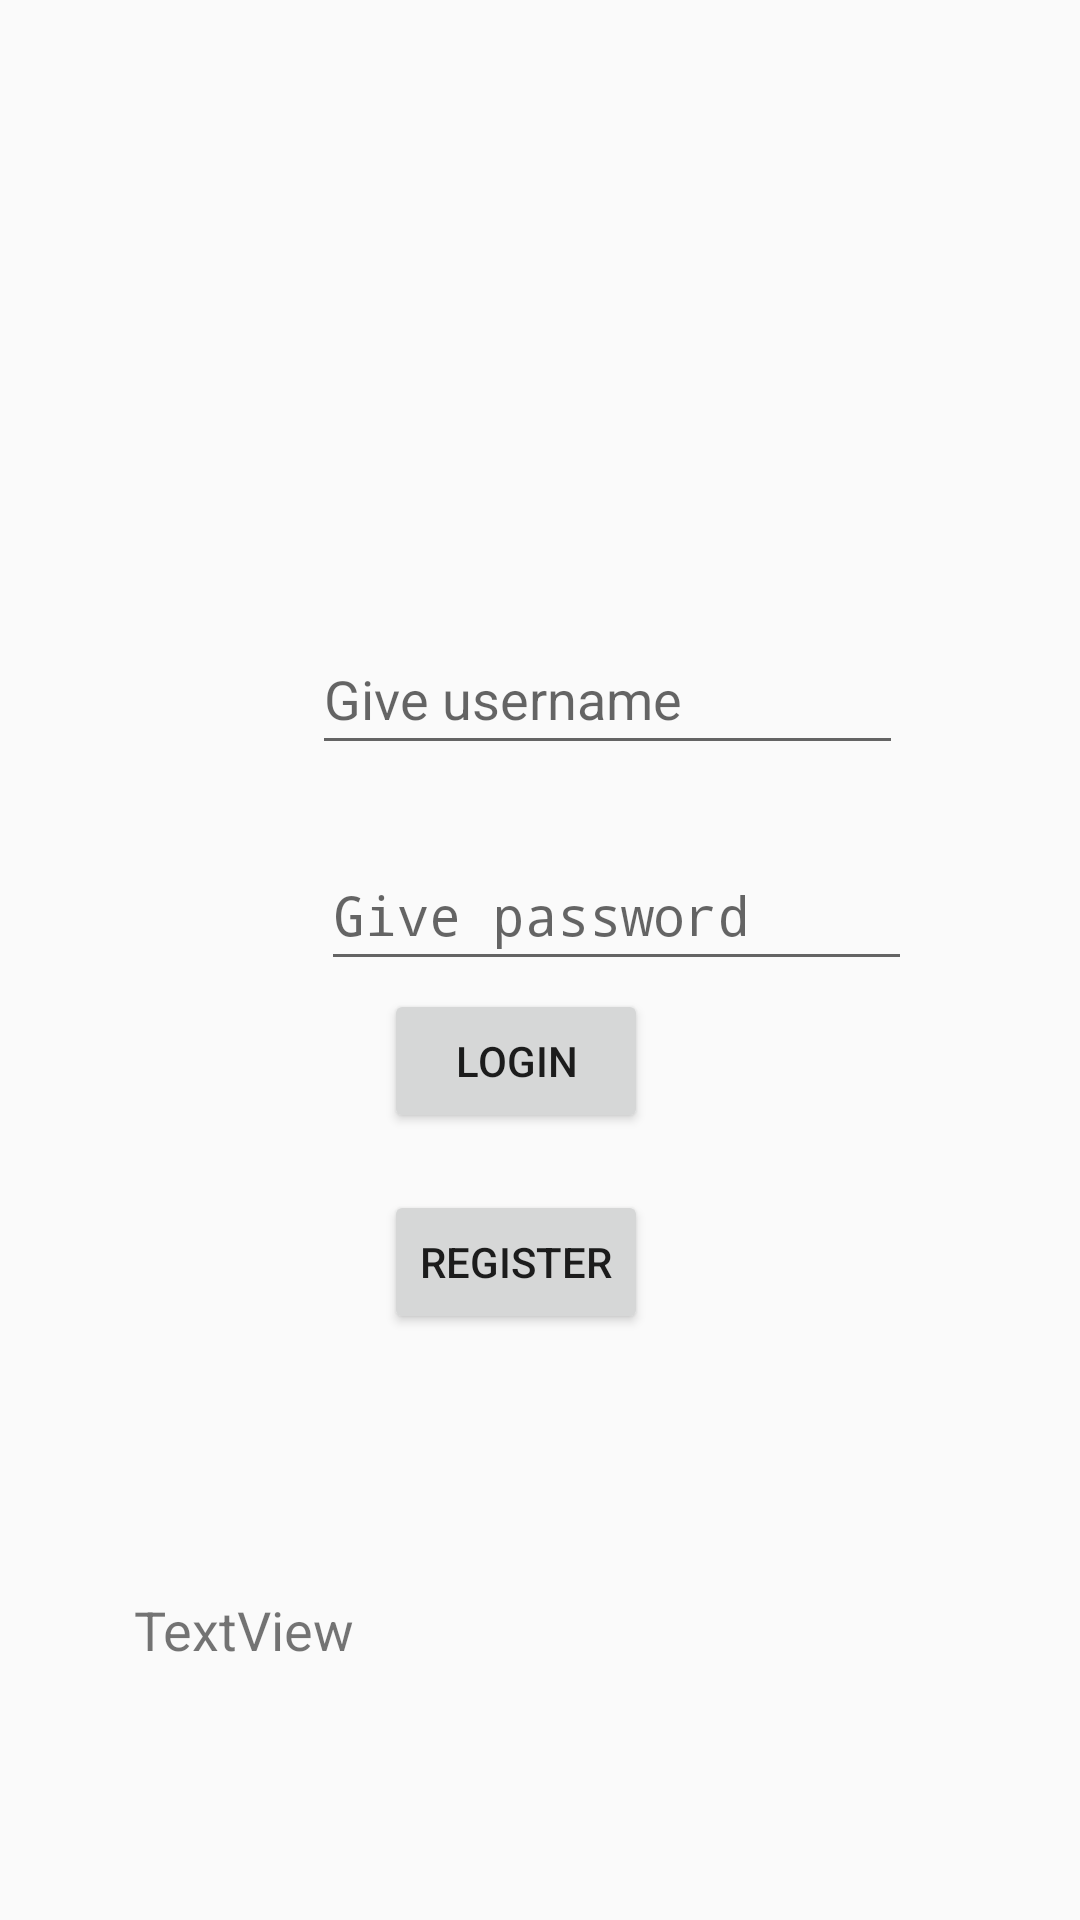

Produce the Android XML layout that renders to this screen, including the resource entries it uses.
<!-- AndroidManifest.xml: application theme AppTheme -->
<!-- res/layout/activity_main2.xml -->
<?xml version="1.0" encoding="utf-8"?>
<androidx.constraintlayout.widget.ConstraintLayout xmlns:android="http://schemas.android.com/apk/res/android"
    xmlns:app="http://schemas.android.com/apk/res-auto"
    xmlns:tools="http://schemas.android.com/tools"
    android:layout_width="match_parent"
    android:layout_height="match_parent"
    tools:context=".Main2Activity">

    <Button
        android:id="@+id/login"
        android:layout_width="wrap_content"
        android:layout_height="wrap_content"
        android:onClick="loadActivity2"
        android:text="Login"
        app:layout_constraintBottom_toBottomOf="parent"
        app:layout_constraintEnd_toEndOf="parent"
        app:layout_constraintHorizontal_bias="0.47"
        app:layout_constraintStart_toStartOf="parent"
        app:layout_constraintTop_toTopOf="parent"
        app:layout_constraintVertical_bias="0.557" />

    <EditText
        android:id="@+id/givePassword"
        android:layout_width="197dp"
        android:layout_height="47dp"
        android:layout_marginStart="107dp"
        android:layout_marginTop="25dp"
        android:ems="10"
        android:hint="Give password"
        android:inputType="text|textPassword"
        app:layout_constraintStart_toStartOf="parent"
        app:layout_constraintTop_toBottomOf="@+id/giveUserName" />

    <EditText
        android:id="@+id/giveUserName"
        android:layout_width="197dp"
        android:layout_height="47dp"
        android:layout_marginStart="104dp"
        android:layout_marginTop="208dp"
        android:ems="10"
        android:hint="Give username"
        android:inputType="number"
        app:layout_constraintStart_toStartOf="parent"
        app:layout_constraintTop_toTopOf="parent" />

    <TextView
        android:id="@+id/textView_error"
        android:layout_width="272dp"
        android:layout_height="37dp"
        android:layout_marginStart="173dp"
        android:layout_marginTop="40dp"
        android:layout_marginEnd="180dp"
        android:layout_marginBottom="72dp"
        android:text="TextView"
        android:textSize="18sp"
        app:layout_constraintBottom_toBottomOf="parent"
        app:layout_constraintEnd_toEndOf="parent"
        app:layout_constraintHorizontal_bias="0.485"
        app:layout_constraintStart_toStartOf="parent"
        app:layout_constraintTop_toBottomOf="@+id/login"
        app:layout_constraintVertical_bias="1.0" />

    <Button
        android:id="@+id/button17"
        android:layout_width="wrap_content"
        android:layout_height="wrap_content"
        android:onClick="addUserActivity"
        android:text="Register"
        app:layout_constraintBottom_toBottomOf="parent"
        app:layout_constraintEnd_toEndOf="parent"
        app:layout_constraintHorizontal_bias="0.47"
        app:layout_constraintStart_toStartOf="parent"
        app:layout_constraintTop_toTopOf="parent"
        app:layout_constraintVertical_bias="0.67" />

</androidx.constraintlayout.widget.ConstraintLayout>
<!-- resources referenced by this layout -->
<resources>
  <style name="AppTheme" parent="Theme.AppCompat.Light.DarkActionBar">
          
          <item name="colorPrimary">@color/colorPrimary</item>
          <item name="colorPrimaryDark">@color/colorPrimaryDark</item>
          <item name="colorAccent">@color/colorAccent</item>
      </style>
  <!-- not gathered from this repository: default colours our renderer supplied (Android Studio template values) -->
  <color name="colorPrimary">#FF6200EE</color>
  <color name="colorPrimaryDark">#FF3700B3</color>
  <color name="colorAccent">#FF03DAC5</color>
</resources>
